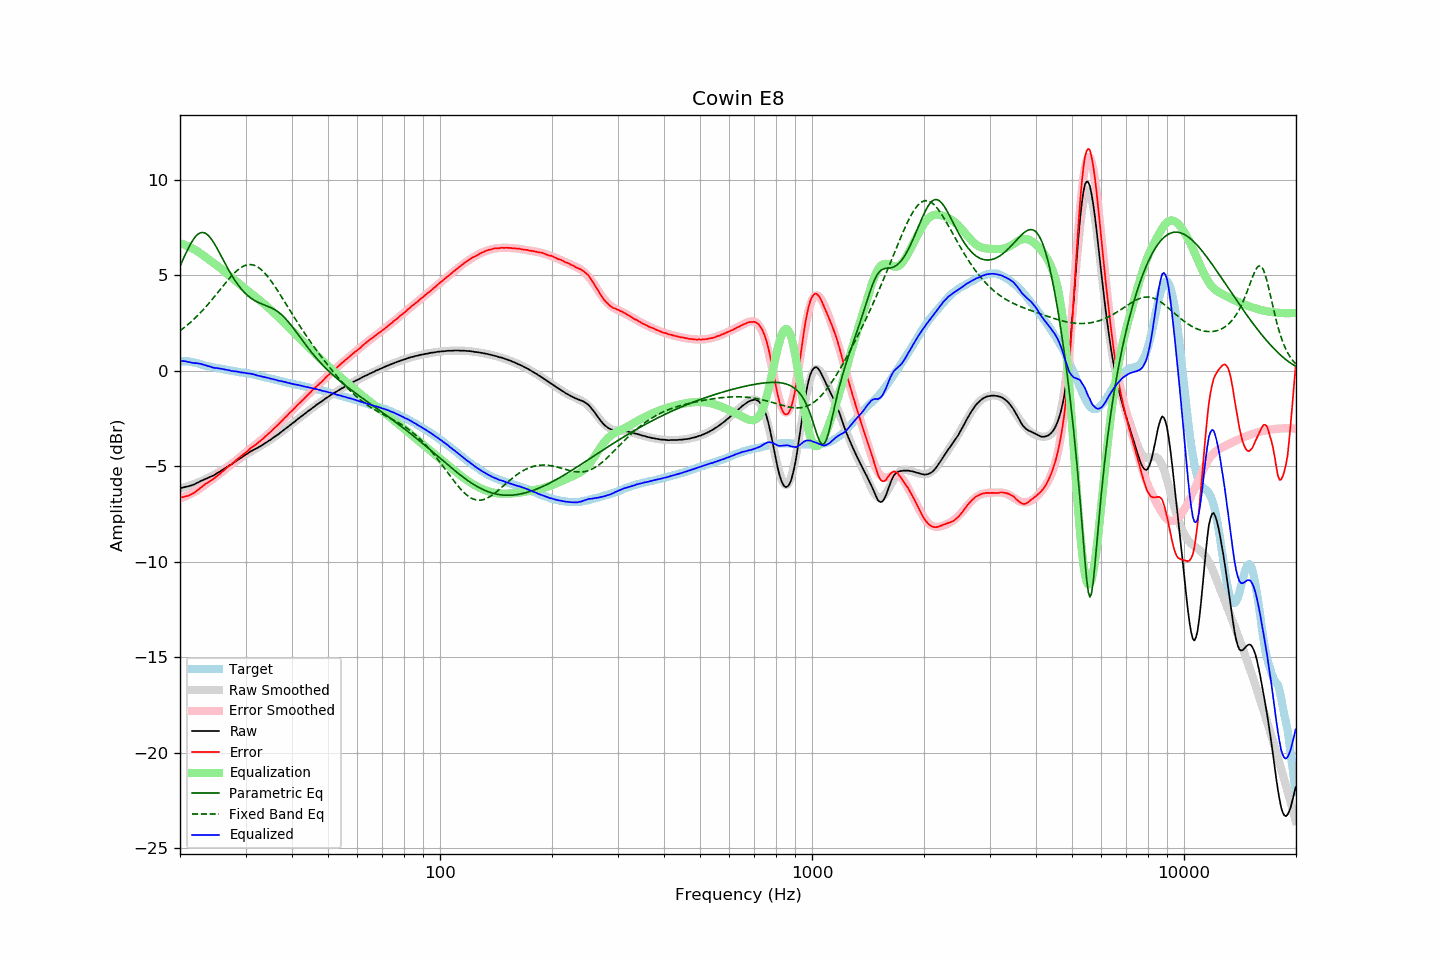

Source data for this figure (header and first rows):
frequency, raw, error, smoothed, error_smoothed, equalization, parametric_eq, fixed_band_eq, equalized_raw, equalized_smoothed, target
20.00, -6.15, -6.65, -6.16, -6.68, 6.68, 5.47, 2.09, 0.53, 0.52, 0.50
20.20, -6.13, -6.63, -6.14, -6.65, 6.65, 5.66, 2.16, 0.52, 0.51, 0.50
20.40, -6.12, -6.62, -6.12, -6.62, 6.62, 5.85, 2.22, 0.50, 0.50, 0.50
20.61, -6.09, -6.59, -6.10, -6.59, 6.59, 6.03, 2.29, 0.50, 0.49, 0.50
20.81, -6.07, -6.57, -6.07, -6.56, 6.56, 6.21, 2.35, 0.49, 0.48, 0.50
21.02, -6.06, -6.56, -6.04, -6.52, 6.52, 6.38, 2.42, 0.46, 0.47, 0.50
21.23, -6.03, -6.51, -6.02, -6.48, 6.48, 6.55, 2.50, 0.45, 0.46, 0.48
21.44, -6.01, -6.48, -5.99, -6.44, 6.44, 6.70, 2.57, 0.43, 0.45, 0.47
21.66, -5.98, -6.43, -5.96, -6.39, 6.39, 6.84, 2.65, 0.41, 0.43, 0.45
21.87, -5.95, -6.38, -5.93, -6.35, 6.35, 6.96, 2.73, 0.40, 0.42, 0.43
22.09, -5.90, -6.32, -5.90, -6.30, 6.30, 7.06, 2.81, 0.40, 0.40, 0.42
22.31, -5.86, -6.25, -5.86, -6.25, 6.25, 7.14, 2.89, 0.39, 0.39, 0.39
22.54, -5.82, -6.19, -5.83, -6.19, 6.19, 7.20, 2.98, 0.37, 0.36, 0.37
22.76, -5.77, -6.12, -5.79, -6.13, 6.13, 7.23, 3.06, 0.36, 0.34, 0.35
22.99, -5.74, -6.06, -5.75, -6.07, 6.07, 7.24, 3.15, 0.33, 0.32, 0.32
23.22, -5.70, -5.99, -5.71, -6.01, 6.01, 7.23, 3.25, 0.31, 0.30, 0.29
23.45, -5.66, -5.92, -5.67, -5.95, 5.95, 7.19, 3.34, 0.29, 0.27, 0.26
23.69, -5.63, -5.88, -5.63, -5.88, 5.88, 7.13, 3.44, 0.25, 0.25, 0.25
23.92, -5.59, -5.82, -5.59, -5.82, 5.82, 7.05, 3.53, 0.23, 0.23, 0.23
24.16, -5.55, -5.77, -5.55, -5.76, 5.76, 6.95, 3.63, 0.21, 0.21, 0.22
24.40, -5.52, -5.72, -5.51, -5.70, 5.70, 6.84, 3.73, 0.18, 0.19, 0.20
24.65, -5.48, -5.66, -5.46, -5.64, 5.64, 6.71, 3.84, 0.15, 0.17, 0.18
24.89, -5.43, -5.58, -5.42, -5.57, 5.57, 6.57, 3.94, 0.14, 0.16, 0.16
25.14, -5.37, -5.52, -5.37, -5.51, 5.51, 6.42, 4.05, 0.14, 0.14, 0.15
25.39, -5.32, -5.45, -5.32, -5.44, 5.44, 6.26, 4.15, 0.13, 0.12, 0.13
25.65, -5.27, -5.39, -5.27, -5.38, 5.38, 6.11, 4.26, 0.11, 0.11, 0.12
25.91, -5.21, -5.30, -5.22, -5.31, 5.31, 5.95, 4.36, 0.10, 0.09, 0.09
26.16, -5.16, -5.24, -5.17, -5.24, 5.24, 5.79, 4.46, 0.08, 0.08, 0.08
26.43, -5.11, -5.18, -5.11, -5.17, 5.17, 5.63, 4.57, 0.06, 0.06, 0.07
26.69, -5.05, -5.09, -5.06, -5.10, 5.10, 5.47, 4.67, 0.05, 0.05, 0.04
26.96, -5.00, -5.03, -5.00, -5.03, 5.03, 5.31, 4.77, 0.03, 0.03, 0.03
27.23, -4.94, -4.96, -4.94, -4.96, 4.96, 5.17, 4.87, 0.02, 0.01, 0.02
27.50, -4.90, -4.91, -4.89, -4.89, 4.89, 5.02, 4.96, -0.01, -0.00, 0.01
27.77, -4.84, -4.83, -4.83, -4.82, 4.82, 4.88, 5.05, -0.02, -0.01, -0.01
28.05, -4.78, -4.76, -4.78, -4.75, 4.75, 4.75, 5.13, -0.03, -0.03, -0.02
28.33, -4.72, -4.68, -4.72, -4.68, 4.68, 4.63, 5.21, -0.04, -0.04, -0.04
28.62, -4.66, -4.61, -4.67, -4.61, 4.61, 4.51, 5.28, -0.05, -0.05, -0.05
28.90, -4.61, -4.54, -4.61, -4.54, 4.54, 4.40, 5.35, -0.07, -0.07, -0.07
29.19, -4.56, -4.47, -4.55, -4.47, 4.47, 4.29, 5.41, -0.09, -0.08, -0.09
29.48, -4.50, -4.41, -4.50, -4.40, 4.40, 4.19, 5.46, -0.10, -0.09, -0.09
29.78, -4.44, -4.34, -4.44, -4.34, 4.34, 4.10, 5.50, -0.10, -0.11, -0.10
30.08, -4.39, -4.28, -4.39, -4.27, 4.27, 4.02, 5.53, -0.12, -0.12, -0.11
30.38, -4.34, -4.21, -4.34, -4.20, 4.20, 3.94, 5.55, -0.14, -0.14, -0.13
30.68, -4.28, -4.14, -4.29, -4.14, 4.14, 3.87, 5.56, -0.15, -0.15, -0.14
30.99, -4.22, -4.05, -4.24, -4.07, 4.07, 3.81, 5.56, -0.15, -0.17, -0.17
31.30, -4.18, -4.00, -4.19, -4.00, 4.00, 3.75, 5.55, -0.18, -0.18, -0.18
31.61, -4.13, -3.94, -4.14, -3.94, 3.94, 3.70, 5.53, -0.19, -0.20, -0.19
31.93, -4.09, -3.88, -4.09, -3.87, 3.87, 3.65, 5.49, -0.22, -0.22, -0.21
32.24, -4.05, -3.81, -4.04, -3.80, 3.80, 3.61, 5.45, -0.25, -0.24, -0.24
32.57, -4.00, -3.74, -3.99, -3.73, 3.73, 3.57, 5.40, -0.27, -0.26, -0.26
32.89, -3.95, -3.68, -3.94, -3.66, 3.66, 3.53, 5.33, -0.29, -0.28, -0.27
33.22, -3.90, -3.60, -3.89, -3.59, 3.59, 3.50, 5.26, -0.31, -0.30, -0.30
33.55, -3.85, -3.54, -3.84, -3.52, 3.52, 3.46, 5.18, -0.33, -0.32, -0.31
33.89, -3.79, -3.45, -3.79, -3.45, 3.45, 3.43, 5.09, -0.34, -0.34, -0.34
34.23, -3.74, -3.38, -3.74, -3.38, 3.38, 3.40, 4.99, -0.36, -0.36, -0.36
34.57, -3.68, -3.30, -3.68, -3.30, 3.30, 3.36, 4.89, -0.38, -0.38, -0.38
34.92, -3.63, -3.23, -3.63, -3.23, 3.23, 3.33, 4.78, -0.41, -0.40, -0.40
35.27, -3.57, -3.15, -3.57, -3.15, 3.15, 3.29, 4.66, -0.42, -0.42, -0.42
35.62, -3.51, -3.07, -3.51, -3.07, 3.07, 3.25, 4.54, -0.44, -0.44, -0.44
35.97, -3.45, -2.99, -3.45, -2.99, 2.99, 3.20, 4.42, -0.46, -0.46, -0.46
... 635 more rows
